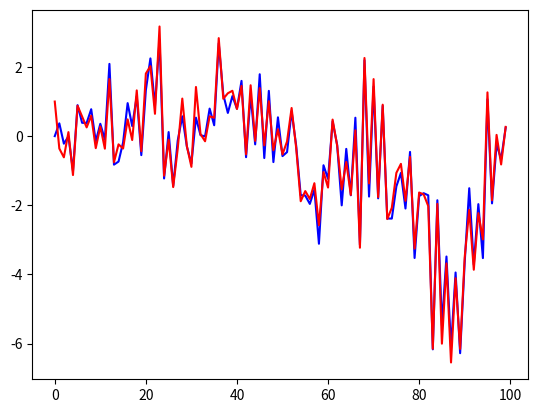
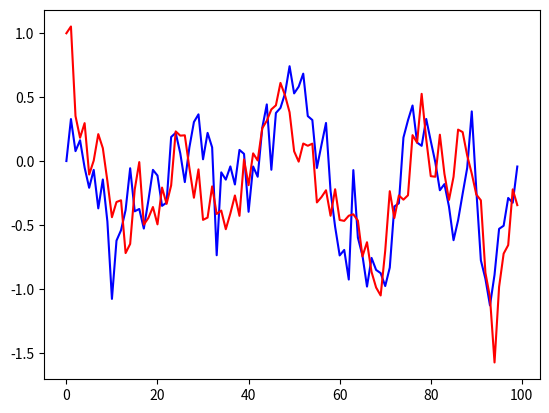
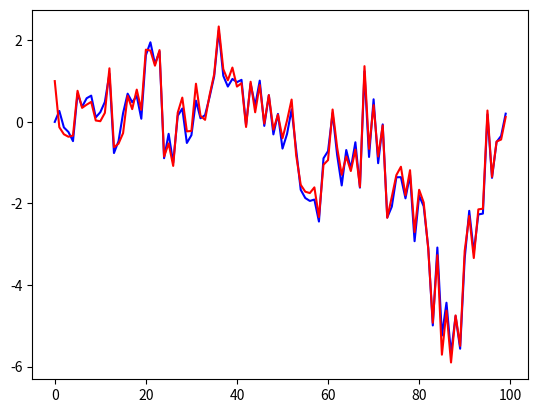

Reproduce these figures in Python, in order.
# import libraries

import numpy as np
import matplotlib.pyplot as plt
import scipy.signal as sig 
import scipy.linalg as la


Aeig = np.array([.9, .92, -.8])
C = np.array([[1,1,1],[2,1,-1]])

# T is the matrix of eigenvectors of A
T = np.array([[1,1,2],[0,1,0],[1,1,1]])
A = T @ np.diag(Aeig) @ la.inv(T)

# R is the covariance matrix of the measurement noise
R = .1*np.array([[1,1],[1,2]])
# Q is the covariance matrix of the process noise
Q = .1*np.eye(3)

# initial state
ny = 2
nx = 3
N = 100
x = np.zeros((nx,N))
v = np.zeros((ny,N))
w = np.zeros((nx,N))
y = np.zeros((ny,N))

for k in range(N-1):
    w[:,k] = np.random.multivariate_normal(np.zeros(nx),Q)
    x[:,k+1] = A @ x[:,k] + w[:,k]
    v[:,k] = np.random.multivariate_normal(np.zeros(ny),R)
    y[:,k] = C @ x[:,k] + v[:,k]

# set up variables for Kalman filter
xhat = np.zeros((nx,N))
xPred = np.zeros((nx,N))
P = np.zeros((nx,nx,N))
PPred = np.zeros((nx,nx,N))
K = np.zeros((nx,ny,N))

xhat[:,0] = np.array([1,1,1])
T = np.random.randn(nx,nx)
P[:,:,0] = T @ T.T



# Kalman filter process

for k in np.arange(1,N):
    # prediction step
    xPred[:,k] = A @ xhat[:,k-1]
    PPred[:,:,k] = A @ P[:,:,k-1] @ A.T + Q
    
    # update step
    K[:,:,k] = PPred[:,:,k] @ C.T @ la.inv(C @ PPred[:,:,k] @ C.T + R)
    xhat[:,k] = xPred[:,k] + K[:,:,k] @ (y[:,k] - C @ xPred[:,k])
    P[:,:,k] = (np.eye(nx) - K[:,:,k] @ C) @ PPred[:,:,k]

time = np.arange(N)
plt.plot(time,x[0,:],'b',label='true')
plt.plot(time,xhat[0,:],'r',label='estimate')

plt.figure()
plt.plot(time,x[1,:],'b',label='true')
plt.plot(time,xhat[1,:],'r',label='estimate')

plt.figure()
plt.plot(time,x[2,:],'b',label='true')
plt.plot(time,xhat[2,:],'r',label='estimate')